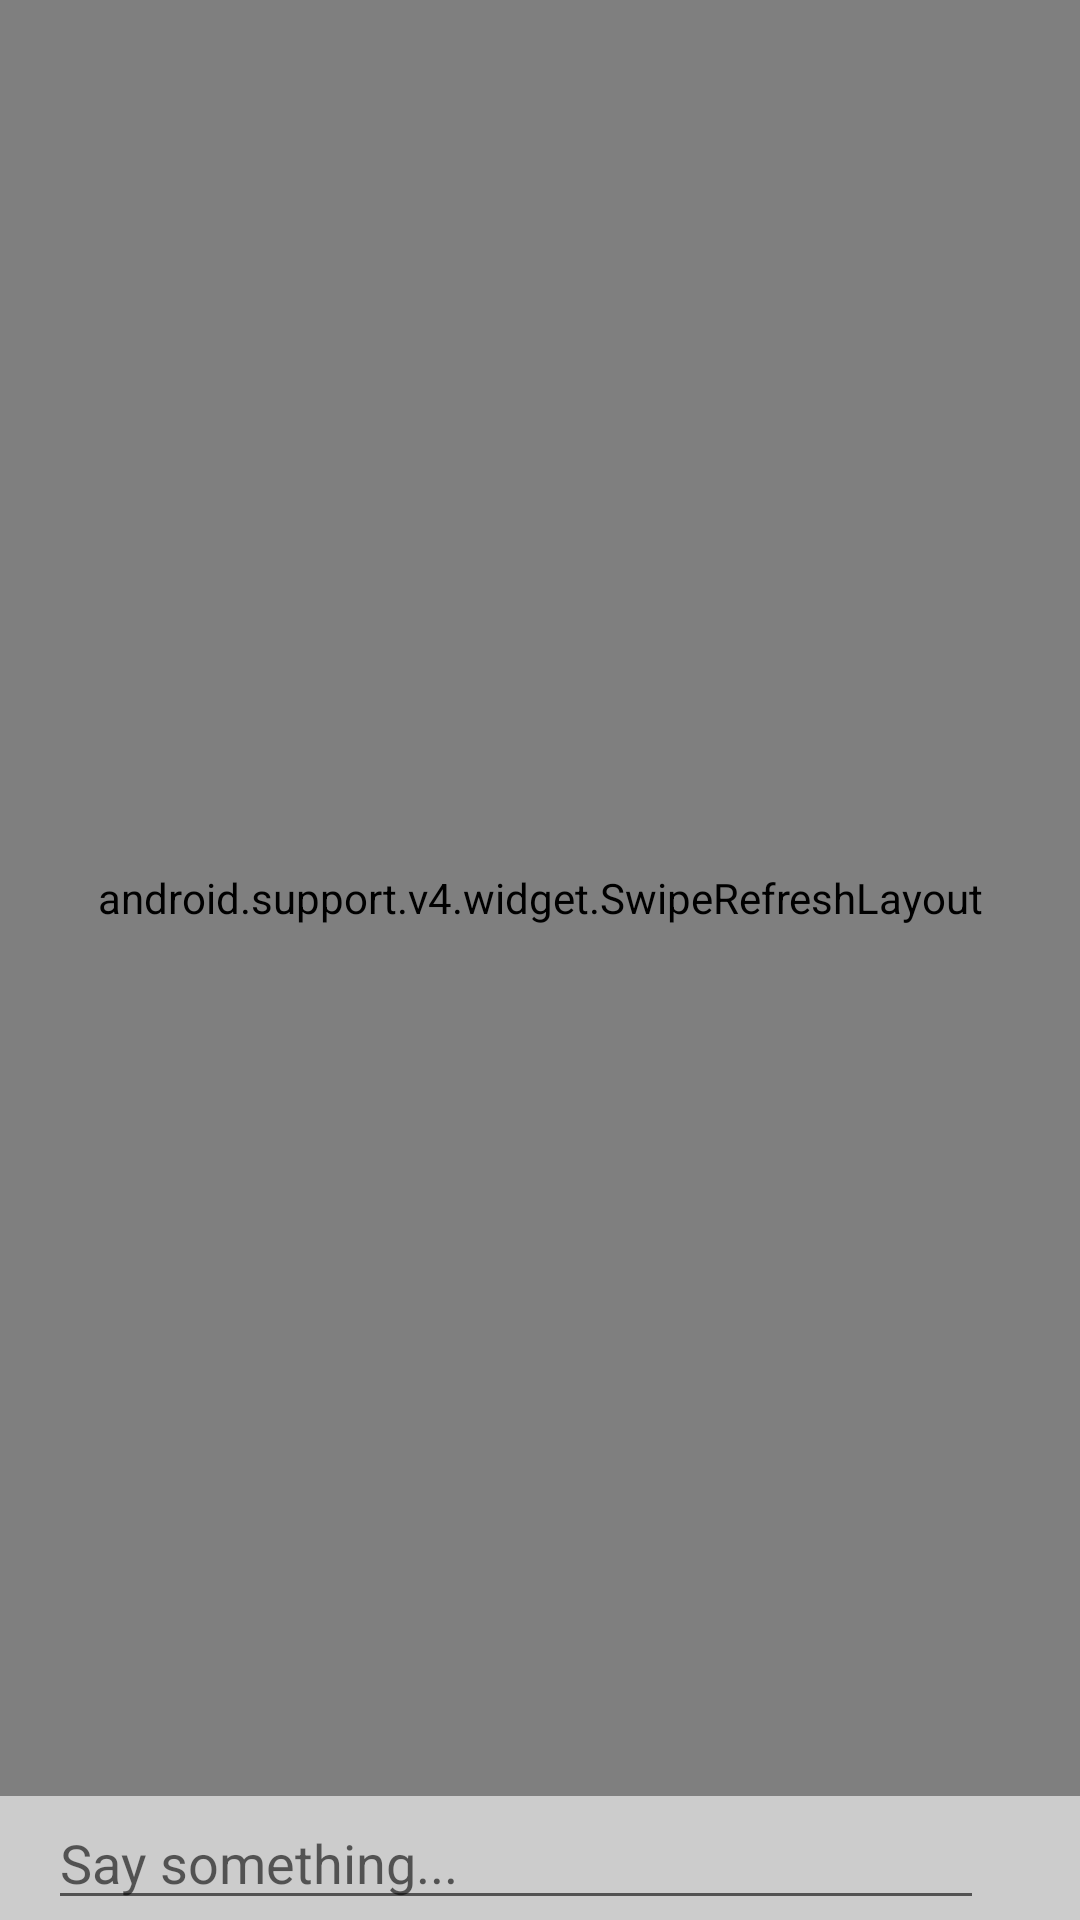

Produce the Android XML layout that renders to this screen, including the resource entries it uses.
<!-- AndroidManifest.xml: application theme MyMaterialTheme.Base -->
<!-- res/layout/fragment_stranger_chat.xml -->
<LinearLayout xmlns:android="http://schemas.android.com/apk/res/android"
    xmlns:tools="http://schemas.android.com/tools"
    android:id="@+id/stranger_chat_fragment"
    android:layout_width="match_parent"
    android:layout_height="match_parent"
    android:orientation="vertical"
    tools:context=".StrangerChatFragment">

    <android.support.v4.widget.SwipeRefreshLayout
        android:id="@+id/swipe_refresh_layout"
        android:layout_width="match_parent"
        android:layout_height="0dp"
        android:layout_weight="1">

        <android.support.v7.widget.RecyclerView
            android:id="@+id/messages"
            android:layout_width="match_parent"
            android:layout_height="0dp"
            android:layout_weight="1"
            android:paddingLeft="@dimen/activity_horizontal_margin"
            android:paddingRight="@dimen/activity_horizontal_margin"
            android:scrollbarStyle="outsideOverlay"
            android:scrollbars="vertical" />
    </android.support.v4.widget.SwipeRefreshLayout>

    <LinearLayout
        android:layout_width="match_parent"
        android:layout_height="wrap_content"
        android:gravity="center_vertical"
        android:orientation="horizontal"
        android:paddingLeft="@dimen/activity_horizontal_margin"
        android:paddingRight="@dimen/activity_horizontal_margin">

        <EditText
            android:id="@+id/message_input"
            android:layout_width="0dp"
            android:layout_height="wrap_content"
            android:layout_weight="1"
            android:hint="@string/hint_chat"
            android:imeActionId="@+id/send"
            android:imeActionLabel="@string/btn_send"
            android:imeOptions="actionSend"
            android:inputType="text"
            android:maxLines="1"
            android:singleLine="true" />

        <ImageView
            android:id="@+id/send_button"
            android:layout_width="wrap_content"
            android:layout_height="wrap_content"
            android:layout_gravity="right|center"
            android:layout_margin="8dp"
            android:src="@drawable/ic_send_grey600_24dp" />

    </LinearLayout>

</LinearLayout>
<!-- resources referenced by this layout -->
<resources>
  <dimen name="activity_horizontal_margin">16dp</dimen>
  <string name="btn_send">Send</string>
  <string name="hint_chat">Say something...</string>
  <style name="MyMaterialTheme.Base" parent="Theme.AppCompat.Light.DarkActionBar">
          
          <item name="colorPrimary">@color/colorPrimary</item>
          <item name="colorPrimaryDark">@color/colorPrimaryDark</item>
          <item name="colorAccent">@color/colorAccent</item>
          <item name="android:windowBackground">@color/windowBackground</item>
      </style>
  <color name="colorPrimary">#EC6491</color>
  <color name="colorPrimaryDark">#C51162</color>
  <color name="colorAccent">#FF80AB</color>
  <color name="windowBackground">#CCCCCC</color>
</resources>
